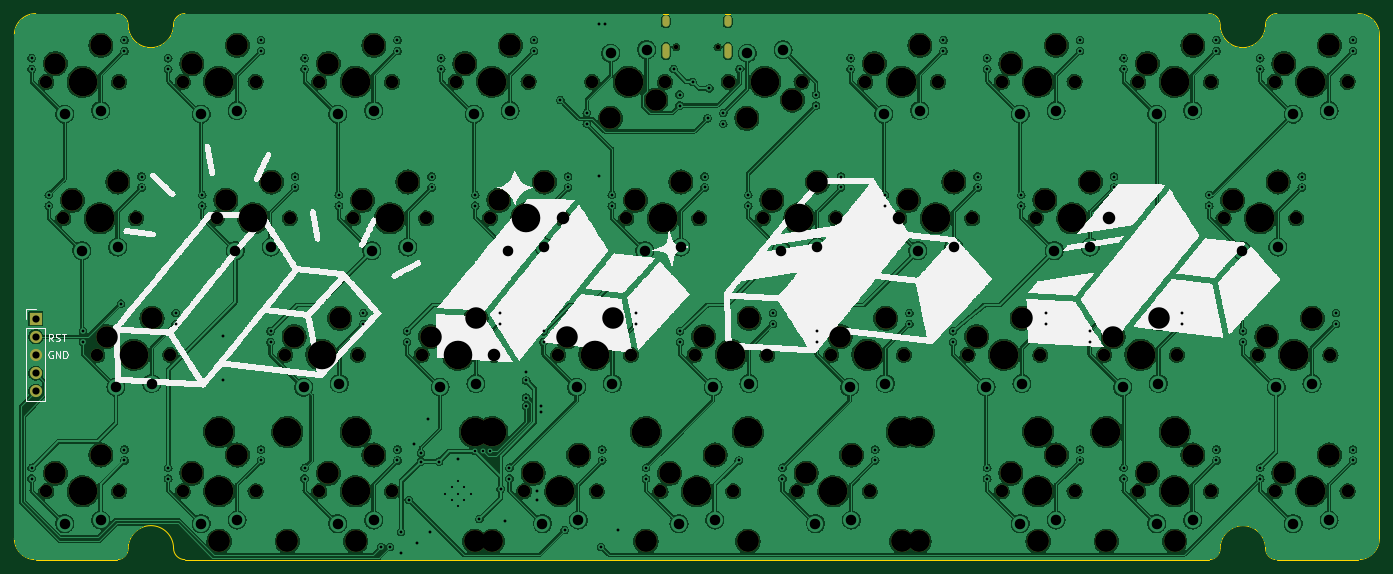
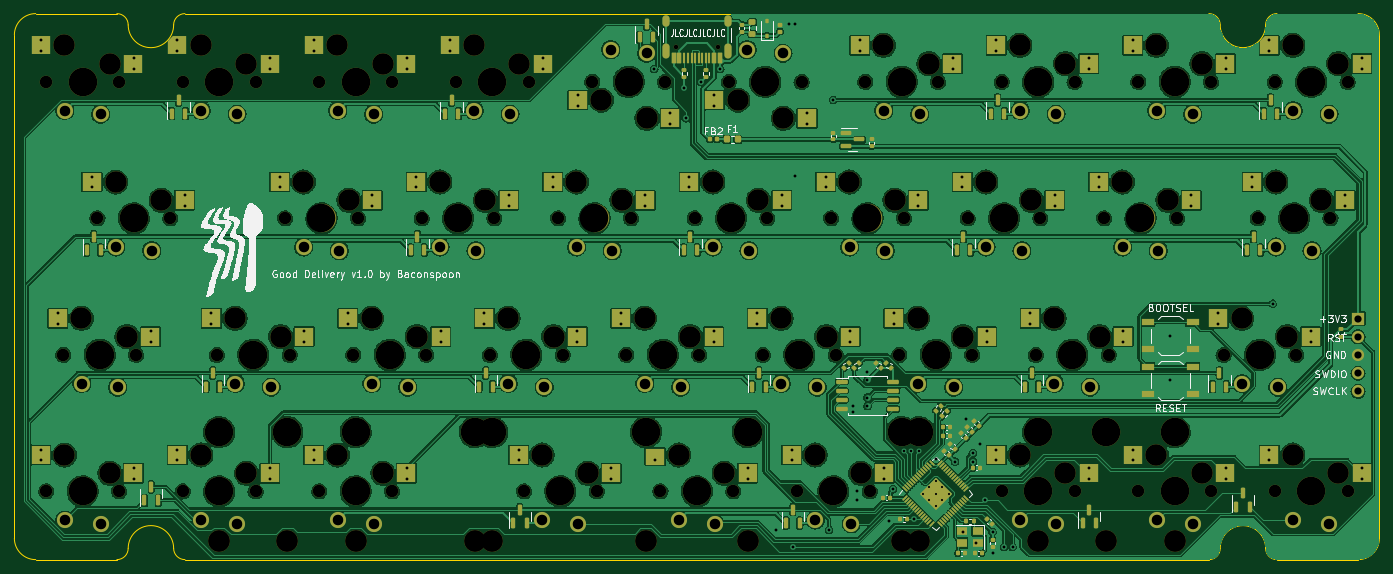
Circuit board: 11 layer files. Board 190.5 x 76.2 mm.
- bottom_copper: good-delivery-B_Cu.gbl (627065 bytes)
- bottom_mask: good-delivery-B_Mask.gbs (22376 bytes)
- paste: good-delivery-B_Paste.gbp (13771 bytes)
- bottom_silk: good-delivery-B_Silkscreen.gbo (69233 bytes)
- outline: good-delivery-Edge_Cuts.gm1 (1942 bytes)
- top_copper: good-delivery-F_Cu.gtl (760007 bytes)
- top_mask: good-delivery-F_Mask.gts (7450 bytes)
- paste: good-delivery-F_Paste.gtp (466 bytes)
- top_silk: good-delivery-F_Silkscreen.gto (164737 bytes)
- drill: good-delivery-NPTH.drl (3759 bytes)
- drill: good-delivery-PTH.drl (5022 bytes)

=== bottom_copper: good-delivery-B_Cu.gbl (627065 bytes, source omitted) ===
=== bottom_mask: good-delivery-B_Mask.gbs (22376 bytes, source omitted) ===
=== paste: good-delivery-B_Paste.gbp (13771 bytes, source omitted) ===
=== bottom_silk: good-delivery-B_Silkscreen.gbo (69233 bytes, source omitted) ===
=== outline: good-delivery-Edge_Cuts.gm1 ===
%TF.GenerationSoftware,KiCad,Pcbnew,7.0.6*%
%TF.CreationDate,2023-08-01T10:10:22-04:00*%
%TF.ProjectId,good-delivery,676f6f64-2d64-4656-9c69-766572792e6b,rev?*%
%TF.SameCoordinates,PX2d6b3a0PY7e9ae4e*%
%TF.FileFunction,Profile,NP*%
%FSLAX46Y46*%
G04 Gerber Fmt 4.6, Leading zero omitted, Abs format (unit mm)*
G04 Created by KiCad (PCBNEW 7.0.6) date 2023-08-01 10:10:22*
%MOMM*%
%LPD*%
G01*
G04 APERTURE LIST*
%TA.AperFunction,Profile*%
%ADD10C,0.100000*%
%TD*%
G04 APERTURE END LIST*
D10*
X-80Y2976788D02*
X-80Y73223722D01*
X176194880Y76200287D02*
X187523515Y76200287D01*
X176194880Y76200222D02*
G75*
G03*
X174614880Y74620022I100J-1580100D01*
G01*
X187523910Y-78D02*
G75*
G03*
X190500480Y2976570I-30J2976600D01*
G01*
X190500080Y73223722D02*
X190500080Y2976788D01*
X23794880Y76200222D02*
G75*
G03*
X22214880Y74620022I100J-1580100D01*
G01*
X23794880Y0D02*
X166694879Y0D01*
X174614880Y1575022D02*
G75*
G03*
X168274880Y1575022I-3170000J0D01*
G01*
X176194880Y0D02*
X187523910Y0D01*
X2976570Y76200202D02*
G75*
G03*
X0Y73223622I10J-2976580D01*
G01*
X168274880Y74620022D02*
G75*
G03*
X174614880Y74620022I3170000J0D01*
G01*
X174614859Y1575022D02*
G75*
G03*
X176194880Y1I1577521J2500D01*
G01*
X23794880Y76200192D02*
X166694880Y76200192D01*
X190500450Y73223622D02*
G75*
G03*
X187523910Y76200192I-2976570J0D01*
G01*
X168274850Y74620022D02*
G75*
G03*
X166694880Y76200192I-1580070J100D01*
G01*
X58Y2976570D02*
G75*
G03*
X2976570Y0I2976522J-48D01*
G01*
X14287432Y223D02*
X2976485Y223D01*
X22214859Y1575022D02*
G75*
G03*
X23794880Y1I1577521J2500D01*
G01*
X15874880Y74620022D02*
G75*
G03*
X22214880Y74620022I3170000J0D01*
G01*
X15874850Y74620022D02*
G75*
G03*
X14294880Y76200192I-1580070J100D01*
G01*
X166694879Y23D02*
G75*
G03*
X168274879Y1575022I2501J1577499D01*
G01*
X22214880Y1575022D02*
G75*
G03*
X15874880Y1575022I-3170000J0D01*
G01*
X14294880Y23D02*
G75*
G03*
X15874879Y1575022I2500J1577499D01*
G01*
X2976485Y76200287D02*
X14287432Y76200287D01*
M02*

=== top_copper: good-delivery-F_Cu.gtl (760007 bytes, source omitted) ===
=== top_mask: good-delivery-F_Mask.gts (7450 bytes, source omitted) ===
=== paste: good-delivery-F_Paste.gtp ===
%TF.GenerationSoftware,KiCad,Pcbnew,7.0.6*%
%TF.CreationDate,2023-08-01T10:10:22-04:00*%
%TF.ProjectId,good-delivery,676f6f64-2d64-4656-9c69-766572792e6b,rev?*%
%TF.SameCoordinates,PX2d6b3a0PY7e9ae4e*%
%TF.FileFunction,Paste,Top*%
%TF.FilePolarity,Positive*%
%FSLAX46Y46*%
G04 Gerber Fmt 4.6, Leading zero omitted, Abs format (unit mm)*
G04 Created by KiCad (PCBNEW 7.0.6) date 2023-08-01 10:10:22*
%MOMM*%
%LPD*%
G01*
G04 APERTURE LIST*
G04 APERTURE END LIST*
M02*

=== top_silk: good-delivery-F_Silkscreen.gto (164737 bytes, source omitted) ===
=== drill: good-delivery-NPTH.drl ===
M48
; DRILL file {KiCad 7.0.6} date Tue Aug  1 10:10:27 2023
; FORMAT={-:-/ absolute / metric / decimal}
; #@! TF.CreationDate,2023-08-01T10:10:27-04:00
; #@! TF.GenerationSoftware,Kicad,Pcbnew,7.0.6
; #@! TF.FileFunction,NonPlated,1,2,NPTH
FMAT,2
METRIC
; #@! TA.AperFunction,NonPlated,NPTH,ComponentDrill
T1C0.650
; #@! TA.AperFunction,NonPlated,NPTH,ComponentDrill
T2C1.750
; #@! TA.AperFunction,NonPlated,NPTH,ComponentDrill
T3C3.000
; #@! TA.AperFunction,NonPlated,NPTH,ComponentDrill
T4C3.048
; #@! TA.AperFunction,NonPlated,NPTH,ComponentDrill
T5C3.988
%
G90
G05
T1
X92.36Y71.517
X98.14Y71.517
T2
X4.445Y66.675
X4.445Y9.525
X6.826Y47.625
X11.589Y28.575
X14.605Y66.675
X14.605Y9.525
X16.986Y47.625
X21.749Y28.575
X23.495Y66.675
X23.495Y9.525
X28.258Y47.625
X33.655Y66.675
X33.655Y9.525
X37.783Y28.575
X38.418Y47.625
X42.545Y66.675
X42.545Y9.525
X47.308Y47.625
X47.943Y28.575
X52.705Y66.675
X52.705Y9.525
X56.833Y28.575
X57.468Y47.625
X61.595Y66.675
X66.358Y47.625
X66.993Y28.575
X71.12Y9.525
X71.755Y66.675
X75.883Y28.575
X76.518Y47.625
X80.645Y66.675
X81.28Y9.525
X85.408Y47.625
X86.043Y28.575
X90.17Y9.525
X90.805Y66.675
X94.933Y28.575
X95.568Y47.625
X99.695Y66.675
X100.33Y9.525
X104.458Y47.625
X105.093Y28.575
X109.22Y9.525
X109.855Y66.675
X113.983Y28.575
X114.618Y47.625
X118.745Y66.675
X119.38Y9.525
X123.508Y47.625
X124.143Y28.575
X128.905Y66.675
X133.033Y28.575
X133.668Y47.625
X137.795Y66.675
X137.795Y9.525
X142.558Y47.625
X143.193Y28.575
X147.955Y66.675
X147.955Y9.525
X152.083Y28.575
X152.718Y47.625
X156.845Y66.675
X156.845Y9.525
X162.243Y28.575
X167.005Y66.675
X167.005Y9.525
X168.751Y47.625
X173.514Y28.575
X175.895Y66.675
X175.895Y9.525
X178.911Y47.625
X183.674Y28.575
X186.055Y66.675
X186.055Y9.525
T3
X5.715Y69.215
X5.715Y12.065
X8.096Y50.165
X12.065Y71.755
X12.065Y14.605
X12.859Y31.115
X14.446Y52.705
X19.209Y33.655
X24.765Y69.215
X24.765Y12.065
X29.528Y50.165
X31.115Y71.755
X31.115Y14.605
X35.878Y52.705
X39.053Y31.115
X43.815Y69.215
X43.815Y12.065
X45.403Y33.655
X48.578Y50.165
X50.165Y71.755
X50.165Y14.605
X54.928Y52.705
X58.103Y31.115
X62.865Y69.215
X64.453Y33.655
X67.628Y50.165
X69.215Y71.755
X72.39Y12.065
X73.978Y52.705
X77.153Y31.115
X78.74Y14.605
X83.185Y61.595
X83.503Y33.655
X86.678Y50.165
X89.535Y64.135
X91.44Y12.065
X93.028Y52.705
X96.203Y31.115
X97.79Y14.605
X102.235Y61.595
X102.553Y33.655
X105.728Y50.165
X108.585Y64.135
X110.49Y12.065
X112.078Y52.705
X115.253Y31.115
X116.84Y14.605
X120.015Y69.215
X121.603Y33.655
X124.778Y50.165
X126.365Y71.755
X131.128Y52.705
X134.303Y31.115
X139.065Y69.215
X139.065Y12.065
X140.653Y33.655
X143.828Y50.165
X145.415Y71.755
X145.415Y14.605
X150.178Y52.705
X153.353Y31.115
X158.115Y69.215
X158.115Y12.065
X159.703Y33.655
X164.465Y71.755
X164.465Y14.605
X170.021Y50.165
X174.784Y31.115
X176.371Y52.705
X177.165Y69.215
X177.165Y12.065
X181.134Y33.655
X183.515Y71.755
X183.515Y14.605
T4
X28.575Y2.54
X38.1Y2.54
X47.625Y2.54
X64.262Y2.54
X66.675Y2.54
X88.138Y2.54
X102.362Y2.54
X123.825Y2.54
X126.238Y2.54
X142.875Y2.54
X152.4Y2.54
X161.925Y2.54
T5
X9.525Y66.675
X9.525Y9.525
X11.906Y47.625
X16.669Y28.575
X28.575Y66.675
X28.575Y9.525
X28.575Y17.78
X33.338Y47.625
X38.1Y17.78
X42.863Y28.575
X47.625Y66.675
X47.625Y9.525
X47.625Y17.78
X52.388Y47.625
X61.913Y28.575
X64.262Y17.78
X66.675Y66.675
X66.675Y17.78
X71.438Y47.625
X76.2Y9.525
X80.963Y28.575
X85.725Y66.675
X88.138Y17.78
X90.488Y47.625
X95.25Y9.525
X100.013Y28.575
X102.362Y17.78
X104.775Y66.675
X109.538Y47.625
X114.3Y9.525
X119.063Y28.575
X123.825Y66.675
X123.825Y17.78
X126.238Y17.78
X128.588Y47.625
X138.113Y28.575
X142.875Y66.675
X142.875Y9.525
X142.875Y17.78
X147.638Y47.625
X152.4Y17.78
X157.163Y28.575
X161.925Y66.675
X161.925Y9.525
X161.925Y17.78
X173.831Y47.625
X178.594Y28.575
X180.975Y66.675
X180.975Y9.525
T0
M30

=== drill: good-delivery-PTH.drl ===
M48
; DRILL file {KiCad 7.0.6} date Tue Aug  1 10:10:27 2023
; FORMAT={-:-/ absolute / metric / decimal}
; #@! TF.CreationDate,2023-08-01T10:10:27-04:00
; #@! TF.GenerationSoftware,Kicad,Pcbnew,7.0.6
; #@! TF.FileFunction,Plated,1,2,PTH
FMAT,2
METRIC
; #@! TA.AperFunction,Plated,PTH,ComponentDrill
T1C0.300
; #@! TA.AperFunction,Plated,PTH,ViaDrill
T2C0.350
; #@! TA.AperFunction,Plated,PTH,ViaDrill
T3C0.400
; #@! TA.AperFunction,Plated,PTH,ComponentDrill
T4C0.400
; #@! TA.AperFunction,Plated,PTH,ComponentDrill
T5C0.600
; #@! TA.AperFunction,Plated,PTH,ComponentDrill
T6C1.000
; #@! TA.AperFunction,Plated,PTH,ComponentDrill
T7C1.470
%
G90
G05
T1
X60.11Y9.227
X61.011Y10.129
X61.011Y8.326
X61.913Y11.03
X61.913Y9.227
X61.913Y7.424
X62.814Y10.129
X62.814Y8.326
X63.716Y9.227
T2
X64.294Y15.151
X65.336Y15.151
X66.378Y15.151
T3
X14.883Y35.719
X29.17Y31.254
X29.17Y25.003
X51.197Y1.786
X52.388Y1.786
X53.975Y3.87
X53.98Y0.893
X55.067Y8.334
X55.777Y16.073
X56.257Y2.381
X56.737Y14.883
X56.737Y13.692
X57.745Y19.645
X58.043Y3.87
X59.234Y13.692
X61.913Y13.99
X64.889Y5.655
X67.866Y9.823
X68.461Y5.358
X71.438Y26.194
X71.438Y25.003
X71.438Y22.622
X71.438Y21.431
X72.926Y9.525
X72.926Y8.334
X73.521Y21.431
X73.521Y20.538
X76.2Y64.125
X76.796Y4.167
X81.558Y74.712
X81.558Y53.578
X81.856Y1.786
X82.451Y74.712
X84.237Y4.167
X92.0Y68.461
X94.655Y66.675
X96.739Y61.595
X97.0Y65.782
X101.203Y68.461
T4
X2.413Y69.977
X2.413Y68.453
X2.413Y12.827
X2.413Y11.303
X4.794Y50.927
X4.794Y49.403
X9.584Y31.877
X9.584Y30.353
X15.367Y72.517
X15.367Y70.993
X15.367Y15.367
X15.367Y13.843
X17.748Y53.467
X17.748Y51.943
X21.463Y69.977
X21.463Y68.453
X21.463Y12.827
X21.463Y11.303
X22.511Y34.417
X22.511Y32.893
X26.226Y50.927
X26.226Y49.403
X34.417Y72.517
X34.417Y70.993
X34.417Y15.367
X34.417Y13.843
X35.751Y31.877
X35.751Y30.353
X39.18Y53.467
X39.18Y51.943
X40.513Y69.977
X40.513Y68.453
X40.513Y12.827
X40.513Y11.303
X45.276Y50.927
X45.276Y49.403
X48.705Y34.417
X48.705Y32.893
X53.467Y72.517
X53.467Y70.993
X53.467Y15.367
X53.467Y13.843
X54.801Y31.877
X54.801Y30.353
X58.23Y53.467
X58.23Y51.943
X59.563Y69.977
X59.563Y68.453
X64.326Y50.927
X64.326Y49.403
X67.755Y34.417
X67.755Y32.893
X69.088Y12.827
X69.088Y11.303
X72.517Y72.517
X72.517Y70.993
X73.851Y31.877
X73.851Y30.353
X77.28Y53.467
X77.28Y51.943
X79.883Y62.357
X79.883Y60.833
X82.042Y15.367
X82.042Y13.843
X83.376Y50.927
X83.376Y49.403
X86.805Y34.417
X86.805Y32.893
X88.138Y12.827
X88.138Y11.303
X92.837Y64.897
X92.837Y63.373
X92.901Y31.877
X92.901Y30.353
X96.33Y53.467
X96.33Y51.943
X98.933Y62.357
X98.933Y60.833
X101.092Y13.843
X102.426Y50.927
X102.426Y49.403
X105.855Y34.417
X105.855Y32.893
X107.188Y12.827
X107.188Y11.303
X111.887Y64.897
X111.887Y63.373
X111.951Y31.877
X111.951Y30.353
X115.38Y53.467
X115.38Y51.943
X116.713Y69.977
X116.713Y68.453
X120.142Y15.367
X120.142Y13.843
X121.476Y50.927
X121.476Y49.403
X124.905Y34.417
X124.905Y32.893
X129.667Y72.517
X129.667Y70.993
X131.001Y31.877
X131.001Y30.353
X134.43Y53.467
X134.43Y51.943
X135.763Y69.977
X135.763Y68.453
X135.763Y12.827
X135.763Y11.303
X140.526Y50.927
X140.526Y49.403
X143.955Y34.417
X143.955Y32.893
X148.717Y72.517
X148.717Y70.993
X148.717Y15.367
X148.717Y13.843
X150.051Y31.877
X150.051Y30.353
X153.48Y53.467
X153.48Y51.943
X154.813Y69.977
X154.813Y68.453
X154.813Y12.827
X154.813Y11.303
X163.005Y34.417
X163.005Y32.893
X166.746Y50.927
X166.746Y49.403
X167.767Y72.517
X167.767Y70.993
X167.767Y15.367
X167.767Y13.843
X171.482Y31.877
X171.482Y30.353
X173.863Y69.977
X173.863Y68.453
X173.863Y12.827
X173.863Y11.303
X179.673Y53.467
X179.673Y51.943
X184.436Y34.417
X184.436Y32.893
X186.817Y72.517
X186.817Y70.993
X186.817Y15.367
X186.817Y13.843
T6
X2.977Y33.65
X2.977Y31.11
X2.977Y28.57
X2.977Y26.03
X2.977Y23.49
T7
X7.025Y62.175
X7.025Y5.025
X9.406Y43.125
X12.025Y62.675
X12.025Y5.525
X14.169Y24.075
X14.406Y43.625
X19.169Y24.575
X26.075Y62.175
X26.075Y5.025
X30.838Y43.125
X31.075Y62.675
X31.075Y5.525
X35.838Y43.625
X40.363Y24.075
X45.125Y62.175
X45.125Y5.025
X45.363Y24.575
X49.888Y43.125
X50.125Y62.675
X50.125Y5.525
X54.888Y43.625
X59.413Y24.075
X64.175Y62.175
X64.413Y24.575
X68.938Y43.125
X69.175Y62.675
X73.7Y5.025
X73.938Y43.625
X78.463Y24.075
X78.7Y5.525
X83.225Y70.675
X83.463Y24.575
X87.988Y43.125
X88.225Y71.175
X92.75Y5.025
X92.988Y43.625
X97.513Y24.075
X97.75Y5.525
X102.275Y70.675
X102.513Y24.575
X107.038Y43.125
X107.275Y71.175
X111.8Y5.025
X112.038Y43.625
X116.563Y24.075
X116.8Y5.525
X121.325Y62.175
X121.563Y24.575
X126.088Y43.125
X126.325Y62.675
X131.088Y43.625
X135.613Y24.075
X140.375Y62.175
X140.375Y5.025
X140.613Y24.575
X145.138Y43.125
X145.375Y62.675
X145.375Y5.525
X150.138Y43.625
X154.663Y24.075
X159.425Y62.175
X159.425Y5.025
X159.663Y24.575
X164.425Y62.675
X164.425Y5.525
X171.331Y43.125
X176.094Y24.075
X176.331Y43.625
X178.475Y62.175
X178.475Y5.025
X181.094Y24.575
X183.475Y62.675
X183.475Y5.525
T5
G00X90.93Y75.467
M15
G01X90.93Y74.867
M16
G05
G00X90.93Y71.537
M15
G01X90.93Y70.437
M16
G05
G00X99.57Y75.467
M15
G01X99.57Y74.867
M16
G05
G00X99.57Y71.537
M15
G01X99.57Y70.437
M16
G05
T0
M30

